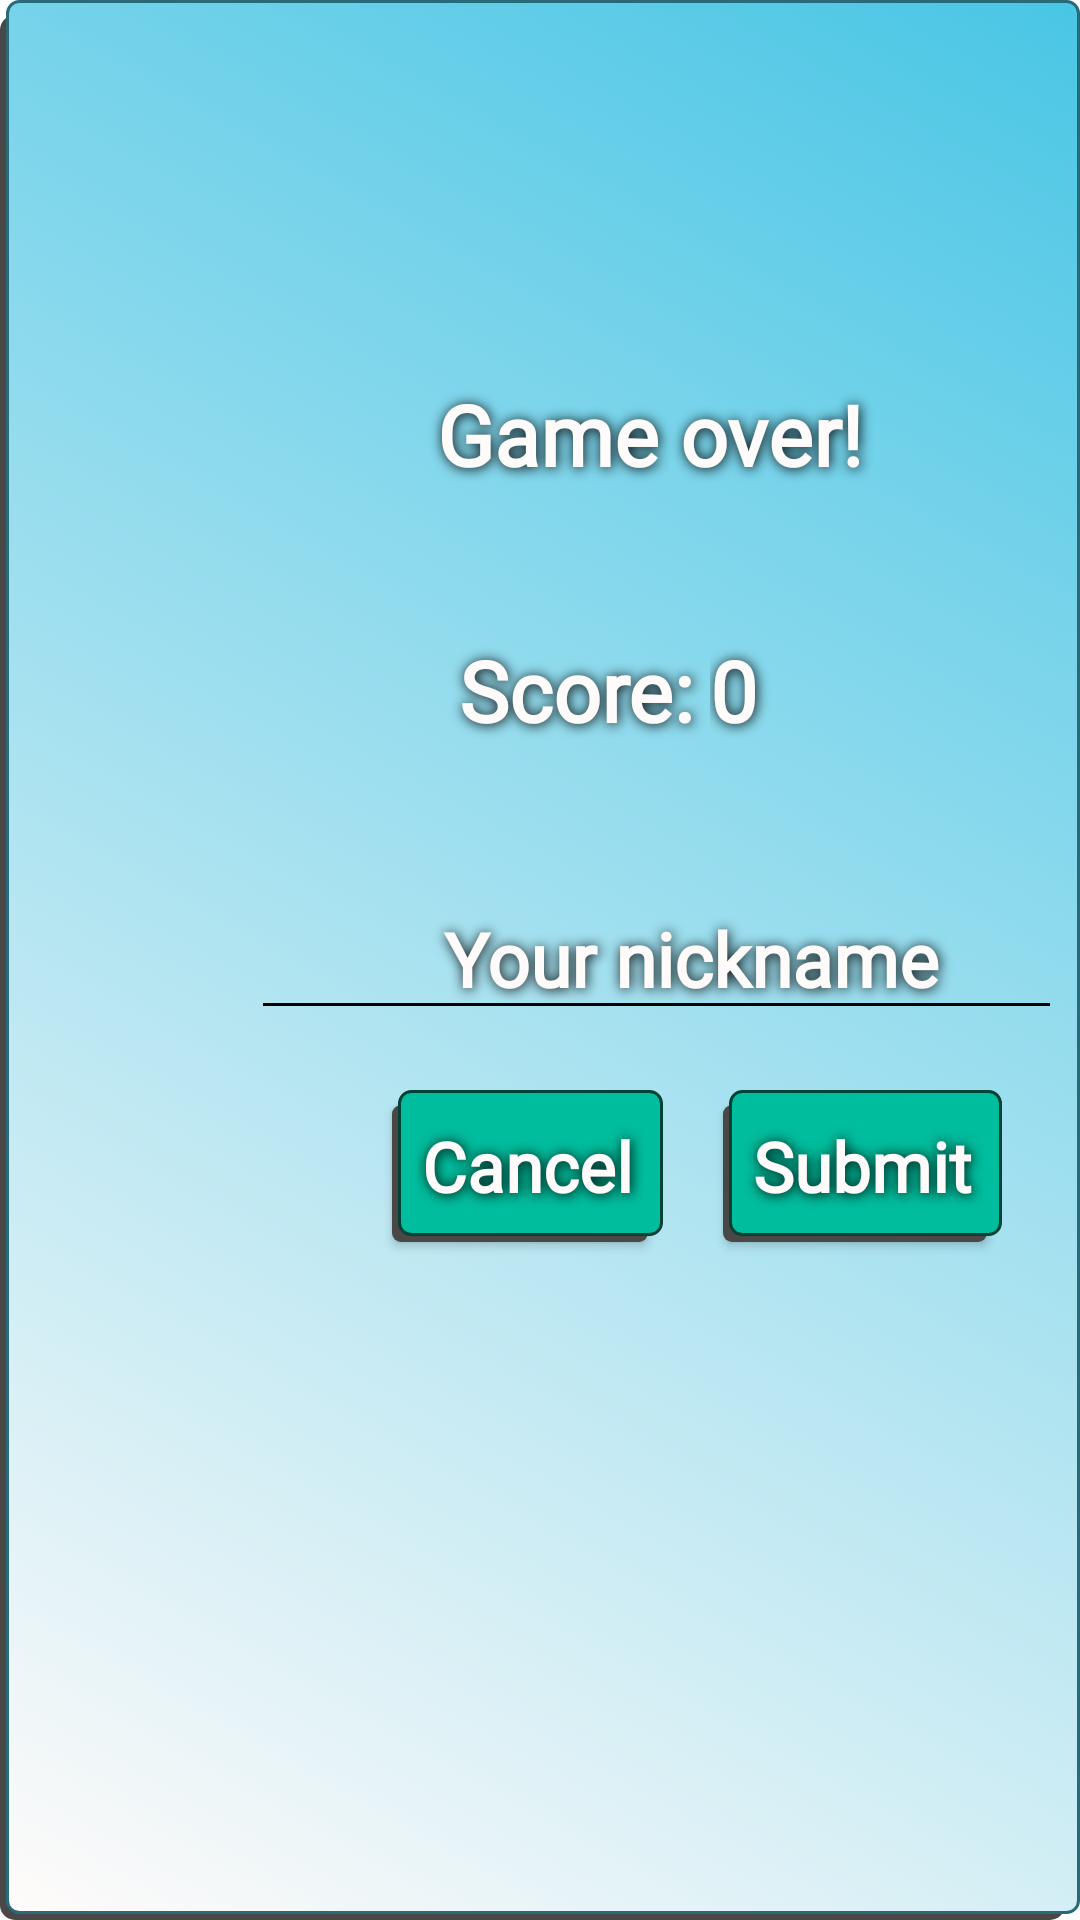

The Android layout XML behind this screen, and the referenced resources:
<!-- AndroidManifest.xml: activity theme popupStyle -->
<!-- res/layout/activity_score_popup.xml -->
<?xml version="1.0" encoding="utf-8"?>
<androidx.constraintlayout.widget.ConstraintLayout xmlns:android="http://schemas.android.com/apk/res/android"
    xmlns:app="http://schemas.android.com/apk/res-auto"
    xmlns:tools="http://schemas.android.com/tools"
    android:id="@+id/scorePopupActivity"
    android:layout_width="match_parent"
    android:layout_height="match_parent"
    tools:context=".activities.ScorePopupActivity">



        <androidx.constraintlayout.widget.ConstraintLayout
            android:layout_width="match_parent"
            android:layout_height="match_parent"
            android:background="@drawable/popup_background">

            <TextView
                android:id="@+id/textView3"
                style="@style/textViewOnBackground"
                android:layout_width="89dp"
                android:layout_height="wrap_content"
                android:layout_marginStart="64dp"
                android:layout_marginBottom="44dp"
                android:text="Score:"
                app:layout_constraintBottom_toTopOf="@+id/usernameEditText"
                app:layout_constraintStart_toStartOf="@+id/usernameEditText" />

            <TextView
                android:id="@+id/scoreTextView"
                style="@style/textViewOnBackground"
                android:layout_width="135dp"
                android:layout_height="wrap_content"
                android:gravity="left"
                android:text="0"
                app:layout_constraintBottom_toBottomOf="@+id/textView3"
                app:layout_constraintStart_toEndOf="@+id/textView3"
                app:layout_constraintTop_toTopOf="@+id/textView3" />

            <EditText
                android:id="@+id/usernameEditText"
                style="@style/editTextStyle"
                android:layout_width="wrap_content"
                android:layout_height="wrap_content"
                android:layout_marginBottom="20dp"
                android:ems="10"
                android:hint="Your nickname"
                android:inputType="textPersonName"
                app:layout_constraintBottom_toTopOf="@+id/submitButton"
                app:layout_constraintEnd_toEndOf="@+id/submitButton"
                app:layout_constraintHorizontal_bias="0.523"
                app:layout_constraintStart_toStartOf="@+id/cancelButton" />

            <TextView
                android:id="@+id/textView5"
                style="@style/textViewOnBackground"
                android:layout_width="161dp"
                android:layout_height="wrap_content"
                android:layout_marginBottom="48dp"
                android:text="Game over!"
                app:layout_constraintBottom_toTopOf="@+id/textView3"
                app:layout_constraintEnd_toEndOf="@+id/usernameEditText"
                app:layout_constraintHorizontal_bias="0.395"
                app:layout_constraintStart_toStartOf="@+id/usernameEditText" />

            <Button
                android:id="@+id/submitButton"
                style="@style/buttonStyle"
                android:layout_width="wrap_content"
                android:layout_height="wrap_content"
                android:layout_marginEnd="16dp"
                android:layout_marginBottom="216dp"
                android:text="Submit"
                app:layout_constraintBottom_toBottomOf="parent"
                app:layout_constraintEnd_toEndOf="parent" />

            <Button
                android:id="@+id/cancelButton"
                style="@style/buttonStyle"
                android:layout_width="wrap_content"
                android:layout_height="wrap_content"
                android:layout_marginEnd="20dp"
                android:text="Cancel"
                app:layout_constraintBottom_toBottomOf="@+id/submitButton"
                app:layout_constraintEnd_toStartOf="@+id/submitButton"
                app:layout_constraintTop_toTopOf="@+id/submitButton"
                app:layout_constraintVertical_bias="0.0" />
        </androidx.constraintlayout.widget.ConstraintLayout>

</androidx.constraintlayout.widget.ConstraintLayout>
<!-- resources referenced by this layout -->
<resources>
  <!-- drawable popup_background (drawable) -->
  <?xml version="1.0" encoding="utf-8"?>
  <selector xmlns:android="http://schemas.android.com/apk/res/android">
      <item>
          <layer-list>
              <item android:right="5dp" android:top="5dp">
                  <shape>
                      <corners android:radius="5dp" />
                      <solid android:color="#4A4747" />
                  </shape>
              </item>
              <item android:bottom="2dp" android:left="2dp">
                  <shape>
                      <gradient android:angle="225"
                          android:endColor="#FFFBFA" android:startColor="#49C6E5" />
                      <stroke android:width="1dp" android:color="#286A7A" />
                      <corners android:radius="4dp" />
                      <padding android:bottom="10dp" android:left="10dp"
                          android:right="10dp" android:top="10dp" />
                  </shape>
              </item>
          </layer-list>
      </item>
  
  </selector>
  <style name="buttonStyle" parent="Theme.MaterialComponents.DayNight.NoActionBar">
          <item name="android:background">@drawable/buttons_background</item>
          <item name="backgroundTint">@null</item>
          <item name="android:textStyle">bold</item>
          <item name="android:fontFamily">@font/itim_regular</item>
          <item name="android:textColor">@color/text_white</item>
          <item name="android:shadowColor">@color/black</item>
          <item name="android:shadowRadius">10</item>
          <item name="android:shadowDx">1</item>
          <item name="android:shadowDy">1</item>
          <item name="android:textSize">23sp</item>
      </style>
  <style name="editTextStyle">
          <item name="backgroundTint">@color/black</item>
          <item name="android:gravity">center</item>
          <item name="android:textSize">25sp</item>
          <item name="android:textStyle">bold</item>
          <item name="android:fontFamily">@font/itim_regular</item>
          <item name="android:textColorHint">@color/text_white</item>
          <item name="android:textColor">@color/text_white</item>
          <item name="android:shadowColor">@color/black</item>
          <item name="android:shadowRadius">10</item>
          <item name="android:shadowDx">1</item>
          <item name="android:shadowDy">1</item>
      </style>
  <style name="textViewOnBackground" parent="Theme.MaterialComponents.DayNight.NoActionBar">
          <item name="android:gravity">center</item>
          <item name="android:textSize">28sp</item>
          <item name="android:textStyle">bold</item>
          <item name="android:fontFamily">@font/itim_regular</item>
          <item name="android:textColor">@color/text_white</item>
          <item name="android:shadowColor">@color/black</item>
          <item name="android:shadowRadius">10</item>
          <item name="android:shadowDx">1</item>
          <item name="android:shadowDy">1</item>
      </style>
  <style name="popupStyle" parent="Theme.MaterialComponents.DayNight.NoActionBar">
          <item name="android:windowCloseOnTouchOutside">false</item>
          <item name="windowActionBar">false</item>
          <item name="windowNoTitle">true</item>
          <item name="android:windowFullscreen">true</item>
          <item name="android:windowIsTranslucent">true</item>
          <item name="android:windowBackground">@android:color/transparent</item>
      </style>
  <color name="text_white">#fffbfa</color>
  <color name="black">#FF000000</color>
</resources>
